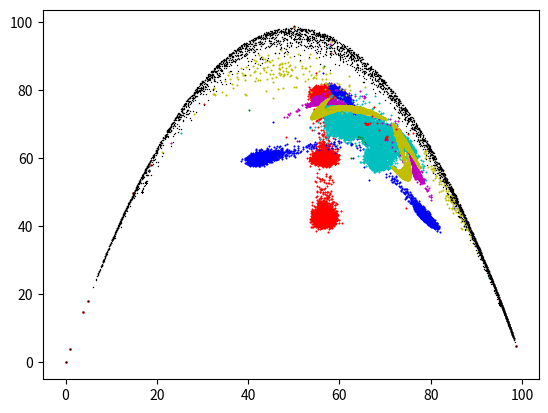

The script that saved this image:
import matplotlib.pyplot as plt
import numpy as np
from random import uniform
#Number of populations =1000, equivalent to Walker
N=1000
#maximum size for all populations = 100
K=100

populations=np.ones(1000)

#create R values
rvallist=[]
for i in range(0,1000):
    rvallist.append(uniform(3.9,4.0))
rvalues=np.array(rvallist)

#All these functions are explained in the Walker paper
def f_i(r,pop):
    return r*pop*(1-pop/K)
    

def m_n(r,pop):
    return f_i(r,pop).sum()/N

def M(pop):
    return pop.sum()/N

def model(epsilon,r,populations):
    populations=(1-epsilon)*f_i(r,populations)+epsilon*m_n(r,populations)
    return populations

#list of values of epsilon

Epsilon_list=[0,0.075,0.1,0.2,0.225,0.25,0.3,0.4]

#list of numpy arrays of M and M+1
x=[]
y=[]
for i in range(0,len(Epsilon_list)):
    temp=np.zeros(10000)
    temp2=np.zeros(10000)
    x.append(temp)
    y.append(temp2)

Population_list=[]
for i in range(0, len(Epsilon_list)):
    temp2=np.ones(1000)
    Population_list.append(temp2)


pop_counter=0 #current population
ep_cont=0# counts elements for the arrays that will contain M_n vs M_n+1
for epsilon in Epsilon_list:
    m=M(Population_list[pop_counter])
    for j in range(1,10000):
        x[ep_cont][j]=m
        Population_list[pop_counter]=model(epsilon,rvalues,Population_list[pop_counter])
        m=M(Population_list[pop_counter])
        y[ep_cont][j]=m
    ep_cont+=1
    pop_counter+=1


plt.plot(x[0],y[1],'rs',x[1],y[1],'bs',x[2],y[2],'gs',x[3],y[3],'cs',x[4],y[4],'ms',x[5],y[5],'ys',x[6],y[6],'rs',x[7],y[7],'k+',markersize=0.5)
plt.show()

#Part Three here